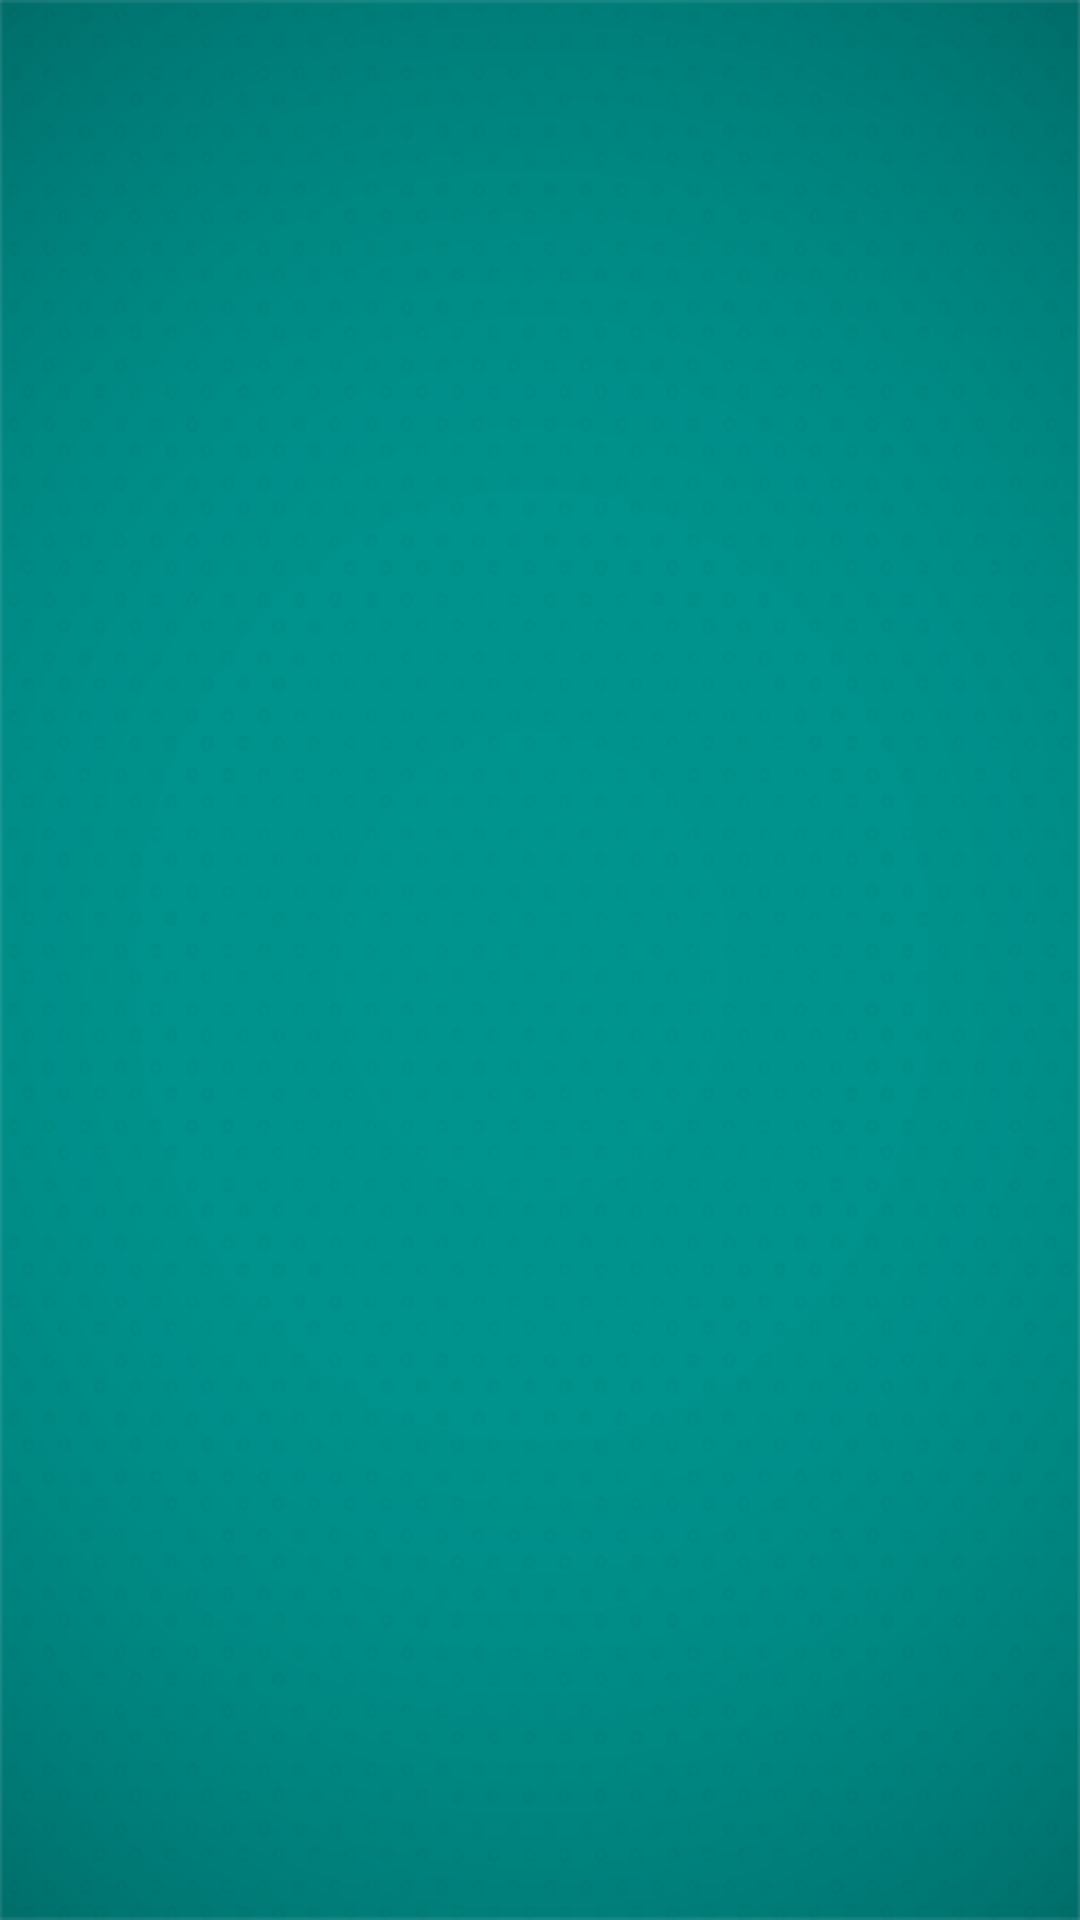

Write the Android layout XML for this screen, with the resource values it uses.
<!-- AndroidManifest.xml: application theme Theme.SgprTheme -->
<!-- res/layout/activity_fragment_simple.xml -->
<?xml version="1.0" encoding="utf-8"?>
<RelativeLayout xmlns:android="http://schemas.android.com/apk/res/android"
    android:id="@+id/rl_fragment_simple"
    android:layout_width="fill_parent"
    android:layout_height="fill_parent"
    android:background="@drawable/background" >
    
    <FrameLayout
        android:id="@+id/contenido_principal"
        android:layout_width="fill_parent"
        android:layout_height="fill_parent" >
    </FrameLayout>
    
</RelativeLayout>
<!-- resources referenced by this layout -->
<resources>
  <style name="Theme.SgprTheme" parent="Theme.AppCompat.Light">
  	    <item name="actionBarStyle">@style/Widget.SgprTheme.ActionBar</item>
  	    <item name="android:actionBarStyle">@style/Widget.SgprTheme.ActionBar</item>
  	    
  	    <item name="actionBarTabStyle">@style/Sgpr.ActionBarTabStyle</item>
  	    <item name="android:actionBarTabStyle">@style/Sgpr.ActionBarTabStyle</item>
  	    <item name="actionBarTabTextStyle">@style/Theme.sgpr.ActionBar.TitleTextStyle</item>
      	<item name="android:actionBarTabTextStyle">@style/Theme.sgpr.ActionBar.TitleTextStyle</item>
      	
      	<item name="actionDropDownStyle">@style/Sgpr.DropDownNav</item>
  	    <item name="android:actionDropDownStyle">@style/Sgpr.DropDownNav</item>
  	    
  	    <item name="android:progressBarStyleHorizontal">@style/Sgpr.ProgressBar.Horizontal.Custom</item>
  
          <item name="android:actionBarTabBarStyle">@style/TabBar</item>
          <item name="actionBarTabBarStyle">@style/TabBar</item>
  
          <item name="colorAccent">@color/kolbi_verde_claro</item>
  	</style>
  <style name="Widget.SgprTheme.ActionBar" parent="Widget.AppCompat.Light.ActionBar.Solid.Inverse">
  	    <item name="android:background">@color/kolbi_verde</item>
  	    <item name="background">@color/kolbi_verde</item>
  	    <item name="titleTextStyle">@style/Theme.sgpr.ActionBar.TitleTextStyle</item>
  	</style>
  <style name="Sgpr.ActionBarTabStyle" parent="@style/Widget.AppCompat.Light.ActionBar.TabView">
  	    <item name="android:background">@drawable/tab_selector</item>
  	</style>
  <style name="Theme.sgpr.ActionBar.TitleTextStyle" parent="TextAppearance.AppCompat.Widget.ActionBar.Title">
          <item name="android:textColor">@color/blanco</item>
          <item name="android:textSize">@dimen/tamano_texto</item>
      </style>
  <style name="Sgpr.DropDownNav" parent="@android:style/Widget.Holo.Spinner">
      	<item name="android:popupBackground">@color/negro</item>
  	</style>
  <style name="Sgpr.ProgressBar.Horizontal.Custom" parent="android:Widget.ProgressBar.Horizontal">
  	  <item name="android:indeterminateOnly">false</item>
        <item name="android:progressDrawable">@drawable/degradado_loading_bar</item>
      </style>
  <style name="TabBar" parent="@style/Widget.AppCompat.ActionBar.TabBar">
          <item name="android:background">@color/negro</item>
          <item name="background">@color/negro</item>
      </style>
  <color name="kolbi_verde_claro">#BFD630</color>
  <color name="kolbi_verde">#00948F</color>
  <!-- drawable tab_selector (drawable) -->
  <selector xmlns:android="http://schemas.android.com/apk/res/android">
      
      <item android:state_focused="false" android:state_selected="false" android:state_pressed="false" android:drawable="@color/tab_background" />
      <item android:state_focused="false" android:state_selected="true"  android:state_pressed="false" android:drawable="@drawable/selected_tab_background" />
  </selector>
  <color name="blanco">#FFFFFF</color>
  <dimen name="tamano_texto">16sp</dimen>
  <color name="negro">#000000</color>
  <color name="tab_background">#111111</color>
  <!-- drawable selected_tab_background (drawable) -->
  <?xml version="1.0" encoding="utf-8"?>
  <layer-list xmlns:android="http://schemas.android.com/apk/res/android">
      <item android:top="-4dp" android:left="-4dp" android:right="-4dp">
          <shape>
              <solid android:color="@color/tab_background"/>
              <stroke android:color="@color/kolbi_verde_claro" android:width="3dp"/>
          </shape>
      </item>
  </layer-list>
</resources>
